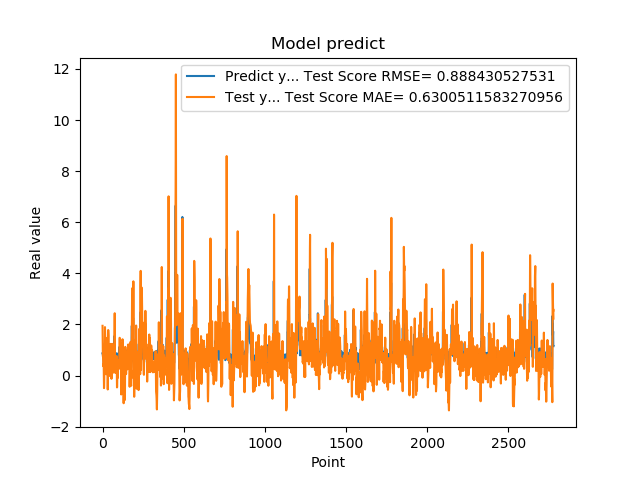

The table this chart was drawn from, first rows:
8.723750114440917969e-01, 1.946235033020481398e+00
8.723750114440917969e-01, 1.368421072075154399e+00
8.355640172958374023e-01, 7.714613845084469235e-01
7.321749925613403320e-01, 7.240283726324879821e-01
7.321749925613403320e-01, 5.293289637487834653e-01
7.640249729156494141e-01, 3.636667312483480852e-01
7.640249729156494141e-01, 4.040703248374022394e-01
4.072830080986022949e-01, 4.562595845602306355e-01
4.752210080623625599e-01, -3.320891556368610331e-02
4.752210080623625599e-01, -4.929534987194431617e-01
8.781340122222900391e-01, -3.816577830349529576e-01
8.781340122222900391e-01, 8.948080332363089751e-02
7.414129972457885742e-01, 7.882240511833323859e-01
1.258002042770385520e+00, 6.083465673910933846e-01
1.258002042770385520e+00, 9.660383222013229076e-01
1.069700956344604492e+00, 1.895916703585632801e+00
1.069700956344604492e+00, 1.633173267653753591e+00
7.274609804153442383e-01, 1.346337803993420179e+00
7.892770171165466309e-01, 8.745137185217402020e-01
7.892770171165466309e-01, 4.278812910584835483e-01
6.237750053405761719e-01, 5.296913023266446308e-01
6.237750053405761719e-01, 3.110285814468360943e-01
6.914690136909484863e-01, 4.874353779921179741e-02
8.557710051536558948e-01, 1.339269137988201019e-01
8.557710051536558948e-01, 4.478879426523286189e-01
7.093830108642578125e-01, 7.231374122464807597e-01
7.093830108642578125e-01, 5.302667124095769013e-01
1.014547944068908691e+00, 2.974242686074526354e-01
1.115731000900268555e+00, 6.608993917642802529e-01
1.115731000900268555e+00, 1.310670864648876943e+00
4.182830154895783026e-01, 1.480592639801240784e+00
4.182830154895783026e-01, 4.659525713581891271e-01
1.002280950546264648e+00, -5.460307820769908504e-01
1.218860983848571777e+00, 1.108436422567222607e-01
1.218860983848571777e+00, 1.404697929208123197e+00
1.143296003341674805e+00, 1.781599595577966433e+00
1.143296003341674805e+00, 1.680579620066835478e+00
6.528189778327941895e-01, 1.561018621189584454e+00
6.746559739112854004e-01, 8.655234868020318384e-01
6.746559739112854004e-01, 1.608384923877991257e-01
6.009536385536193848e-01, 1.965217564606223932e-01
6.009536385536193848e-01, 1.009839165908238967e-01
6.694570183753967285e-01, -1.751369018866743080e-02
6.538079977035522461e-01, 6.865608715683847729e-02
6.538079977035522461e-01, 1.613756626270101691e-01
7.814120054244995117e-01, 1.359623106264500059e-01
7.814120054244995117e-01, 2.945369699912102623e-01
1.206303954124450906e+00, 5.068183265511886360e-01
8.469259738922119141e-01, 9.913178066300906144e-01
8.469259738922119141e-01, 1.239572962422798019e+00
8.286409974098205566e-01, 6.973981284142818371e-01
8.286409974098205566e-01, 6.739380062465839538e-01
6.482390165328979492e-01, 6.441952273698313691e-01
5.623700022697448730e-01, 4.050426264074626359e-01
5.623700022697448730e-01, 8.199583645679920860e-03
7.183309793472290039e-01, -1.294301910686728729e-01
7.183309793472290039e-01, 6.303397270637040029e-02
1.099647998809814453e+00, 3.234288542669279676e-01
9.541710019111632191e-01, 7.680513295077164848e-01
9.541710019111632191e-01, 1.239637487303737240e+00
7.290139794349670410e-01, 1.009630189648161203e+00
... 2,719 more rows
